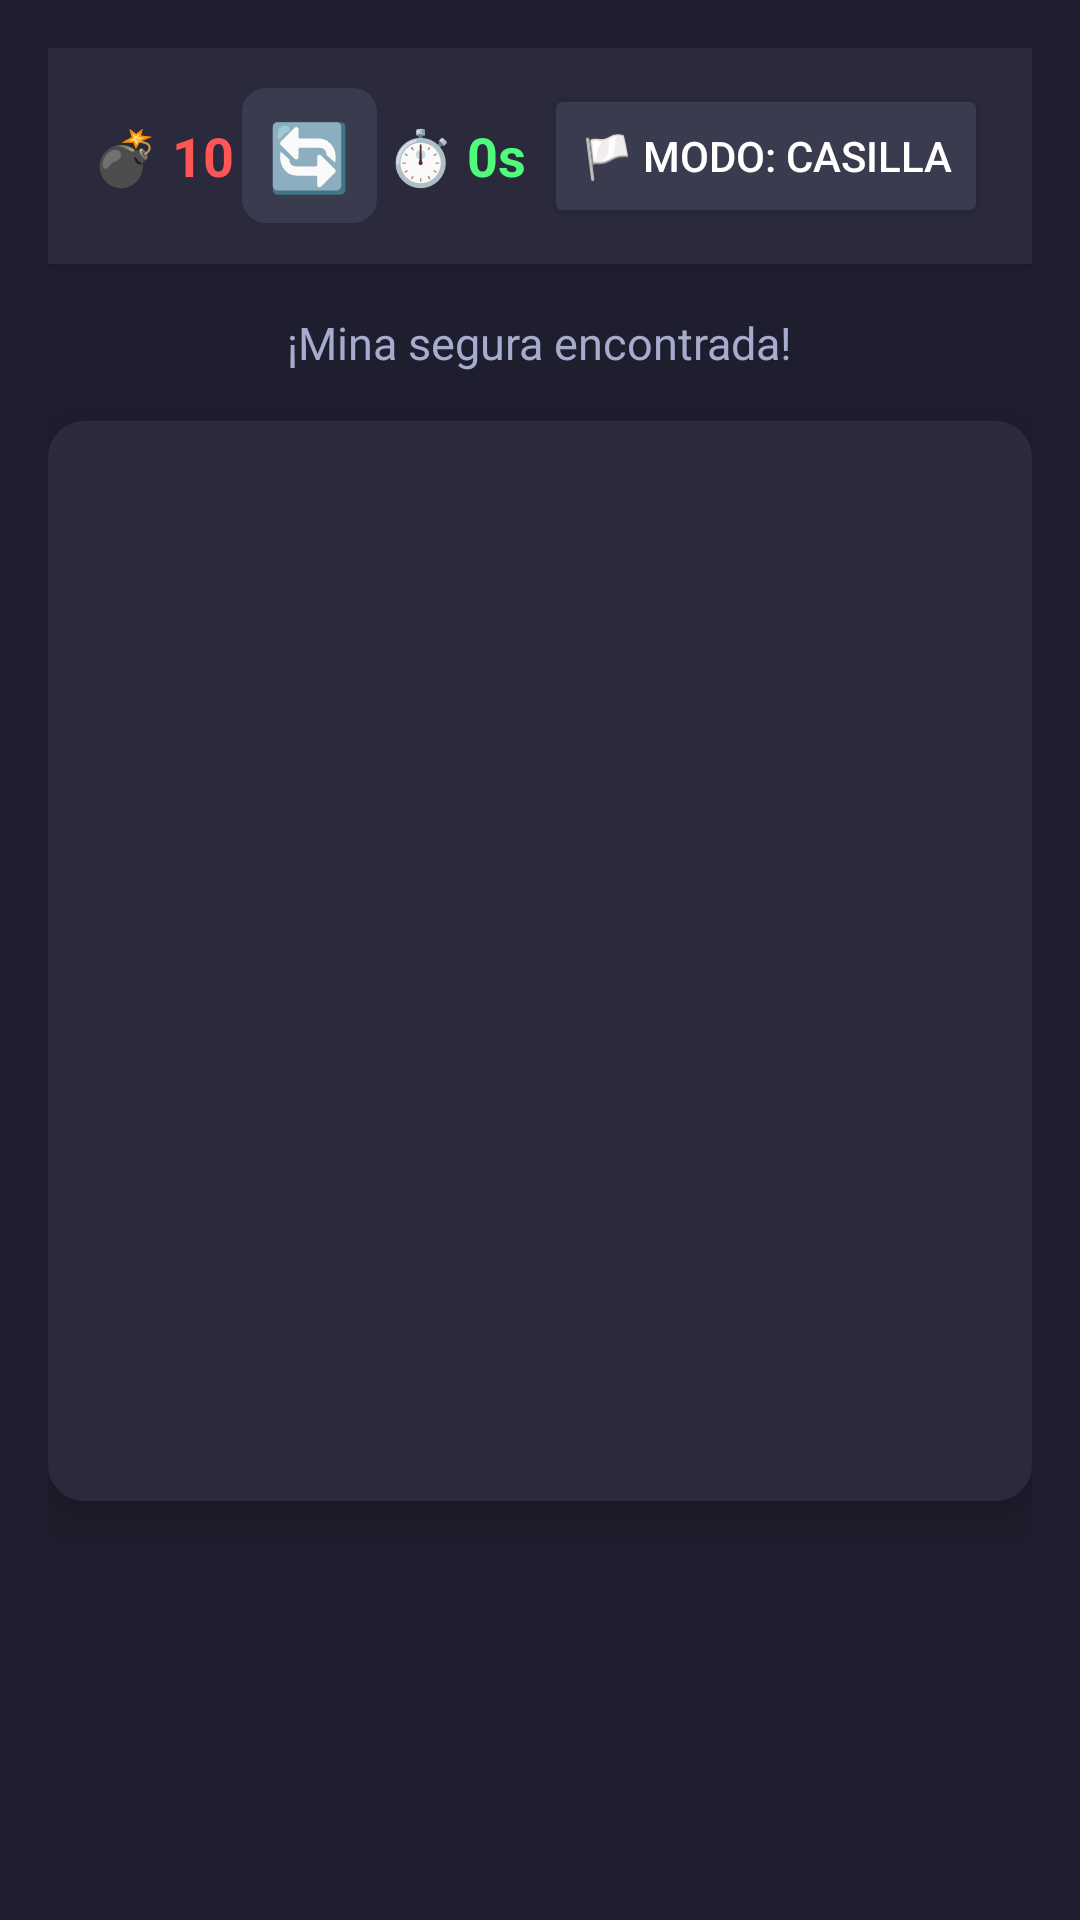

This screen was rendered from an Android layout file. Write that file and the resources it references.
<!-- AndroidManifest.xml: application theme Theme.Minesweeperandroid -->
<!-- res/layout/activity_main.xml -->
<?xml version="1.0" encoding="utf-8"?>
<LinearLayout xmlns:android="http://schemas.android.com/apk/res/android"
    xmlns:app="http://schemas.android.com/apk/res-auto"
    android:layout_width="match_parent"
    android:layout_height="match_parent"
    android:orientation="vertical"
    android:gravity="center_horizontal"
    android:padding="16dp"
    android:background="#1E1E2E"
    android:paddingTop="32dp">


    <LinearLayout
        android:layout_width="match_parent"
        android:layout_height="wrap_content"
        android:orientation="horizontal"
        android:gravity="center_vertical"
        android:background="#2A2A3C"
        android:padding="12dp"
        android:layout_marginBottom="16dp"
        android:elevation="4dp">


        <TextView
            android:id="@+id/tvMines"
            android:layout_width="0dp"
            android:layout_height="wrap_content"
            android:layout_weight="1"
            android:text="💣 10"
            android:textColor="#FF5555"
            android:textSize="18sp"
            android:textStyle="bold"
            android:gravity="center"/>


        <TextView
            android:id="@+id/btnReset"
            android:layout_width="45dp"
            android:layout_height="45dp"
            android:text="🔄"
            android:textSize="22sp"
            android:gravity="center"
            android:background="@drawable/bg_reset_button"
            android:clickable="true"
            android:focusable="true"/>


        <TextView
            android:id="@+id/tvTimer"
            android:layout_width="0dp"
            android:layout_height="wrap_content"
            android:layout_weight="1"
            android:text="⏱️ 0s"
            android:textColor="#50FA7B"
            android:textSize="18sp"
            android:textStyle="bold"
            android:gravity="center"/>


        <Button
            android:id="@+id/btnFlagMode"
            android:layout_width="wrap_content"
            android:layout_height="wrap_content"
            android:text="🏳️ Modo: Casilla"
            android:backgroundTint="#3B3B4F"
            android:textColor="#FFFFFF"
            android:textSize="14sp"
            android:layout_marginStart="8px"
            android:layout_marginEnd="8px"/>

    </LinearLayout>


    <TextView
        android:id="@+id/tvStatus"
        android:layout_width="wrap_content"
        android:layout_height="wrap_content"
        android:text="¡Mina segura encontrada!"
        android:textColor="#A6ACCD"
        android:textSize="15sp"
        android:layout_marginBottom="16dp"/>


    <androidx.cardview.widget.CardView
        android:layout_width="wrap_content"
        android:layout_height="wrap_content"
        android:layout_gravity="center"
        app:cardCornerRadius="12dp"
        app:cardElevation="8dp"
        app:cardBackgroundColor="#2A2A3C">

        <GridLayout
            android:id="@+id/gridLayoutBoard"
            android:layout_width="360dp"
            android:layout_height="360dp"
            android:padding="6dp"
            android:background="#2A2A3C"
            android:alignmentMode="alignMargins"/>
    </androidx.cardview.widget.CardView>

</LinearLayout>
<!-- resources referenced by this layout -->
<resources>
  <!-- drawable bg_reset_button (drawable) -->
  <?xml version="1.0" encoding="utf-8"?>
  <shape xmlns:android="http://schemas.android.com/apk/res/android"
      android:shape="rectangle">
      <solid android:color="#3B3B4F"/>
      <corners android:radius="8dp"/>
  </shape>
  <style name="Theme.Minesweeperandroid" parent="Base.Theme.Minesweeperandroid" />
  <style name="Base.Theme.Minesweeperandroid" parent="Theme.Material3.DayNight.NoActionBar">
          
          
      </style>
</resources>
